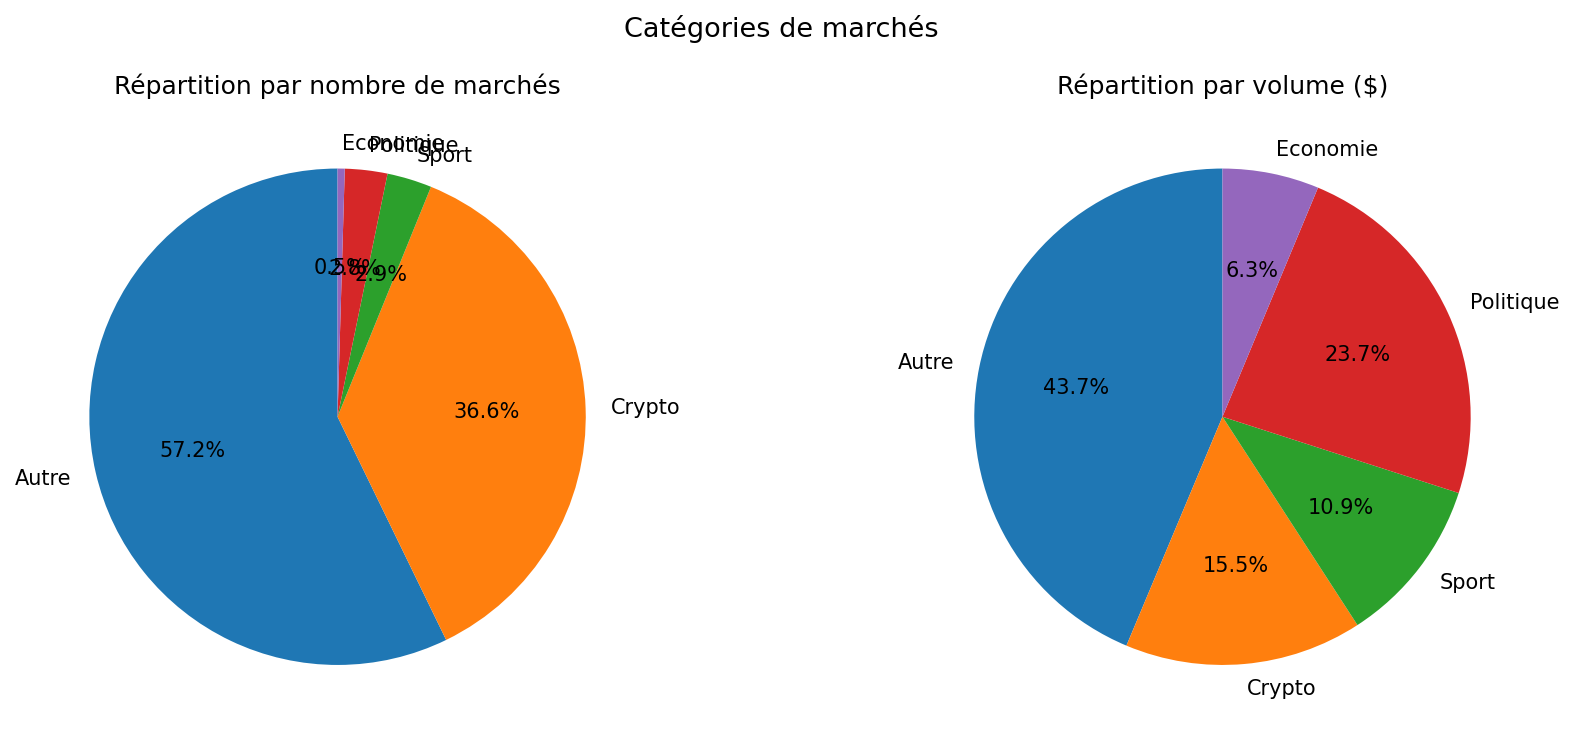

The file beside this chart, header and first rows:
categorie, nb_marches, volume_M_usd, volume_moyen_usd
Autre, 420363, 27212, 64735
Crypto, 269282, 9642, 35805
Sport, 21415, 6778, 316495
Politique, 20316, 14755, 726278
Economie, 3414, 3917, 1147425
